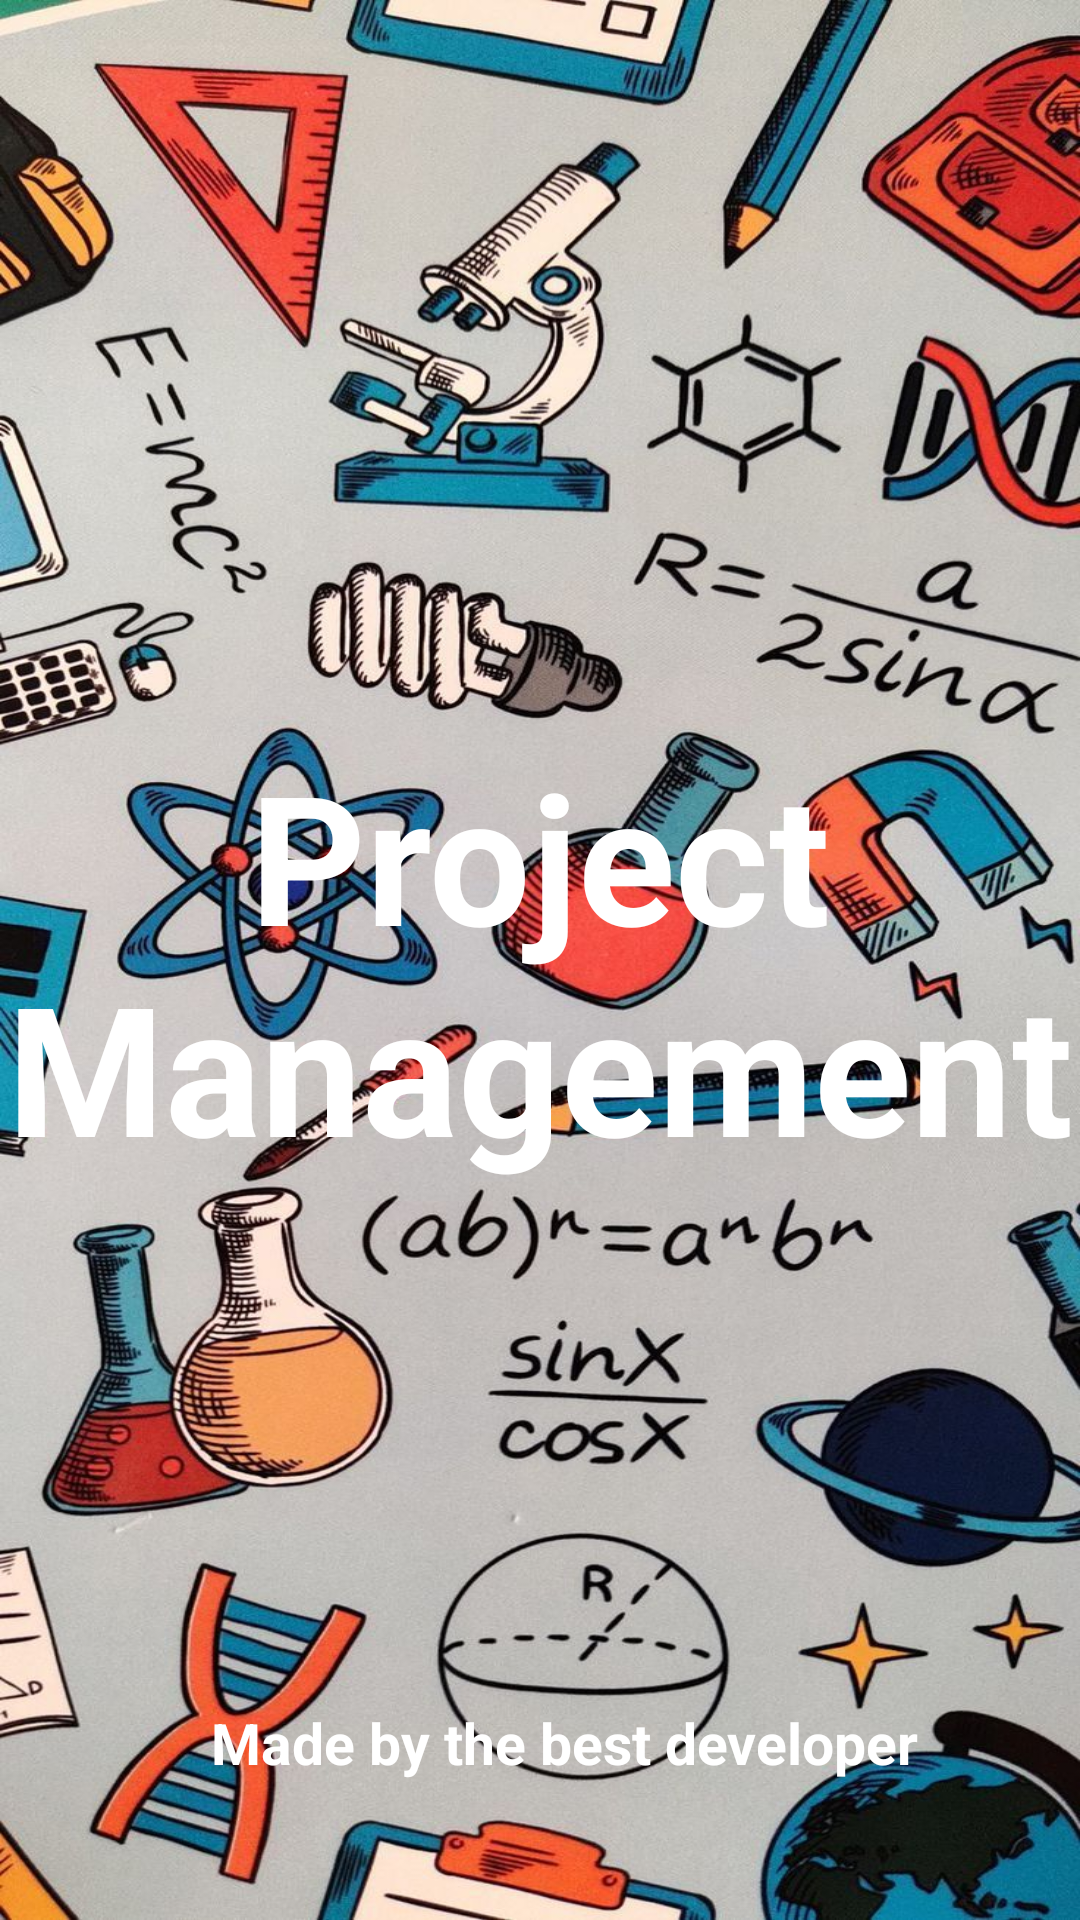

Android layout source for this screen:
<!-- AndroidManifest.xml: application theme Theme.ProjectManagement -->
<!-- res/layout/activity_splash_screen.xml -->
<?xml version="1.0" encoding="utf-8"?>
<androidx.constraintlayout.widget.ConstraintLayout xmlns:android="http://schemas.android.com/apk/res/android"
    xmlns:app="http://schemas.android.com/apk/res-auto"
    xmlns:tools="http://schemas.android.com/tools"
    android:id="@+id/main"
    android:layout_width="match_parent"
    android:layout_height="match_parent"
    tools:context=".activities.SplashActivity"
    android:background="@drawable/background2">

    <TextView
        android:id="@+id/tv_appName"
        android:layout_width="wrap_content"
        android:layout_height="wrap_content"
        android:gravity="center"
        android:text="@string/app_name"
        android:textColor="@color/white"
        android:textSize="@dimen/text_size"
        android:textStyle="bold"
        app:layout_constraintBottom_toBottomOf="parent"
        app:layout_constraintEnd_toEndOf="parent"
        app:layout_constraintStart_toStartOf="parent"
        app:layout_constraintTop_toTopOf="parent" />

    <TextView
        android:id="@+id/madeByBestDeveloper"
        android:layout_width="wrap_content"
        android:layout_height="wrap_content"
        android:gravity="bottom"
        android:text="@string/made_by_the_best_developer"
        android:textSize="19sp"
        android:textColor="@color/white"
        android:textStyle="bold"
        app:layout_constraintBottom_toBottomOf="parent"
        app:layout_constraintEnd_toEndOf="parent"
        app:layout_constraintHorizontal_bias="0.567"
        app:layout_constraintStart_toStartOf="parent"
        app:layout_constraintTop_toBottomOf="@+id/tv_appName"
        app:layout_constraintVertical_bias="0.788" />

</androidx.constraintlayout.widget.ConstraintLayout>
<!-- resources referenced by this layout -->
<resources>
  <color name="white">#FFFFFFFF</color>
      //New Colors
  <dimen name="text_size">60sp</dimen>
  <!-- drawable background2: jpeg bitmap (drawable, 220479 bytes) -->
  <string name="app_name">Project Management</string>
  <string name="made_by_the_best_developer">Made by the best developer</string>
  <style name="Theme.ProjectManagement" parent="Base.Theme.ProjectManagement" />
  <style name="Base.Theme.ProjectManagement" parent="Theme.Material3.DayNight.NoActionBar">
          
          
      </style>
</resources>
